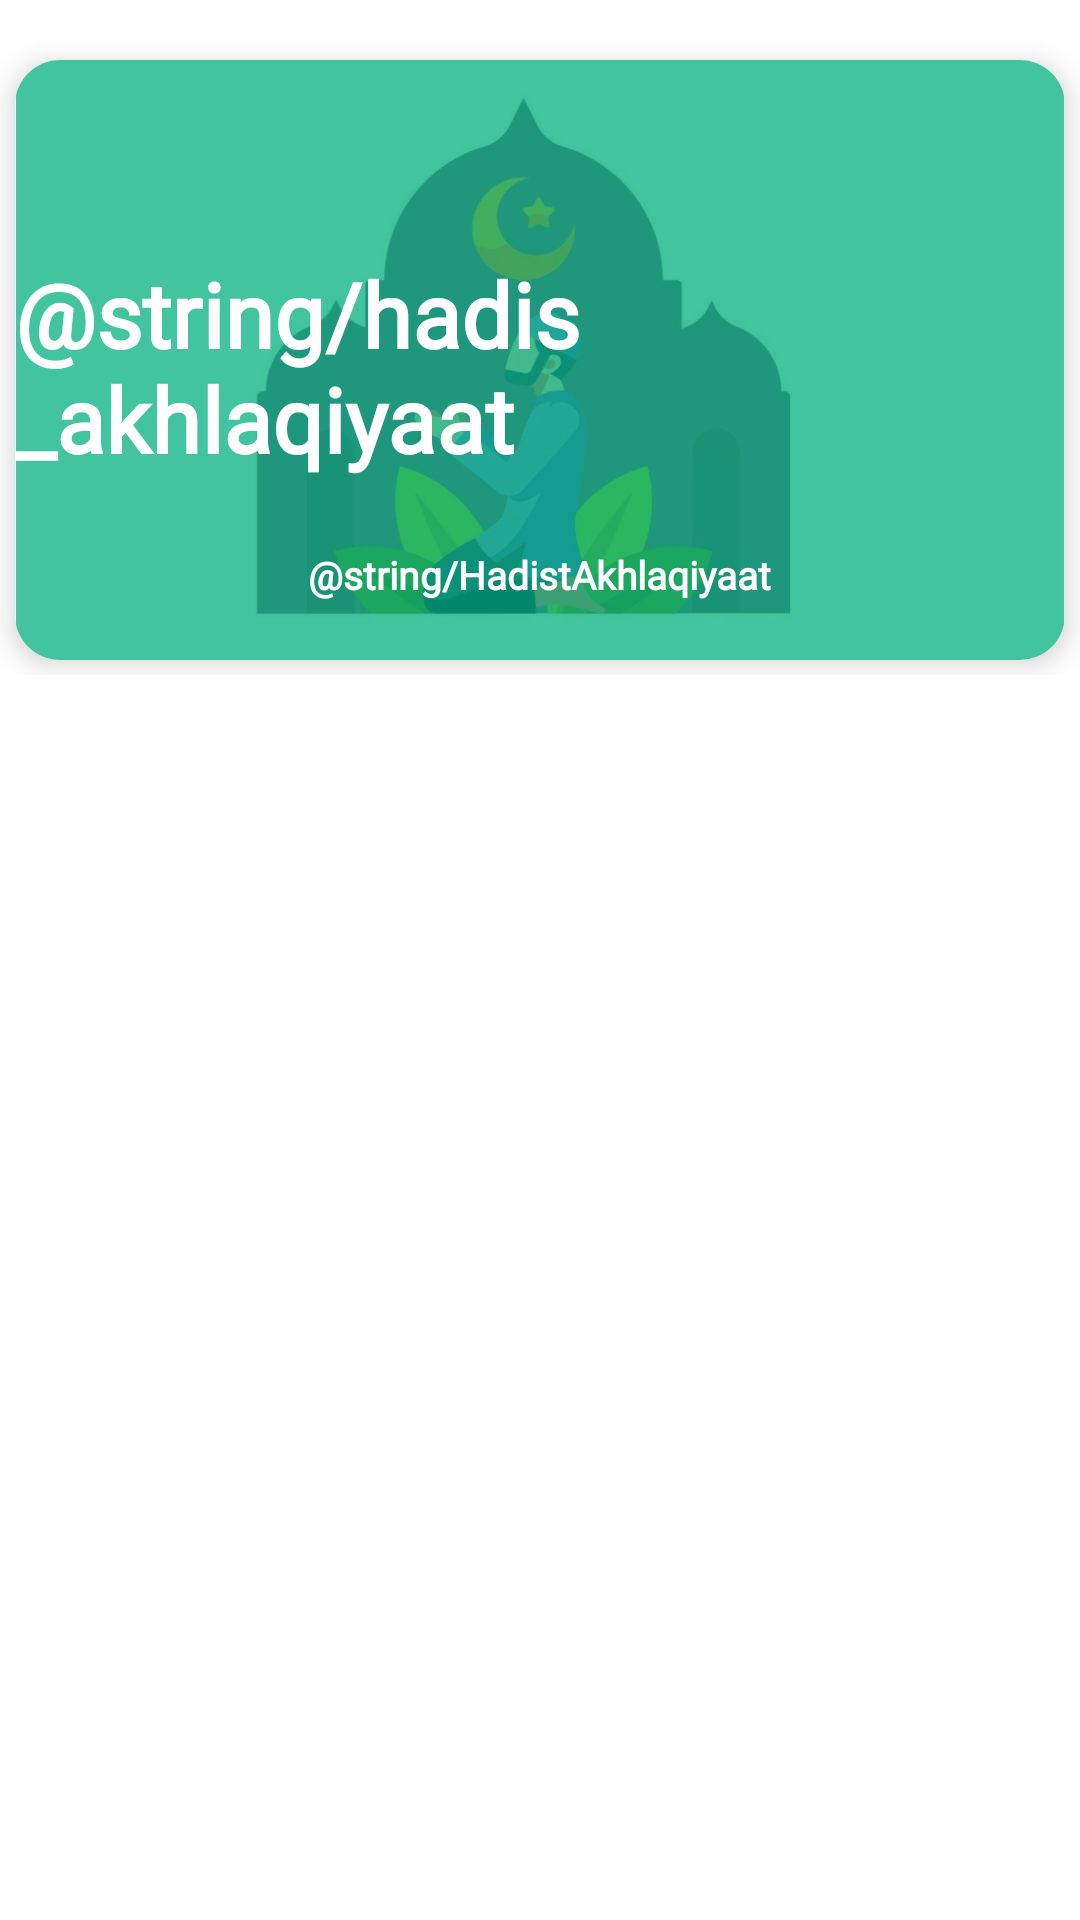

Layout XML and referenced resources for this Android screen:
<!-- AndroidManifest.xml: application theme Theme.SiagaGempaCianjur -->
<!-- res/layout/activity_list_hadist_akhlaqiyaat.xml -->
<?xml version="1.0" encoding="utf-8"?>
<RelativeLayout xmlns:android="http://schemas.android.com/apk/res/android"
    xmlns:app="http://schemas.android.com/apk/res-auto"
    xmlns:tools="http://schemas.android.com/tools"
    android:layout_width="match_parent"
    android:layout_height="match_parent"
    tools:context=".Main.ListHadist.DaftarHadist.SubDaftarHadist.ListHadistAkhlaqiyaat">

    <FrameLayout
        android:id="@+id/TitleHadist"
        android:layout_width="match_parent"
        android:layout_height="wrap_content"
        app:layout_constraintEnd_toEndOf="parent"
        app:layout_constraintStart_toStartOf="parent"
        app:layout_constraintTop_toTopOf="parent">

        <android.support.v7.widget.CardView
            android:layout_width="350dp"
            android:layout_height="200dp"
            android:layout_gravity="center_horizontal"
            android:layout_marginTop="20dp"
            android:layout_marginBottom="5dp"
            android:background="@color/green"
            app:cardCornerRadius="15dp"
            app:cardElevation="5dp">

            <ImageView
                android:layout_width="match_parent"
                android:layout_height="match_parent"
                android:scaleType="centerCrop"
                android:src="@drawable/gambardoa" />

            <LinearLayout
                android:layout_width="match_parent"
                android:layout_height="wrap_content"
                android:layout_gravity="center_vertical"
                android:orientation="vertical">

                <TextView
                    android:id="@+id/JudulHadistAkhlaqiyaat"
                    android:layout_width="wrap_content"
                    android:layout_height="wrap_content"
                    android:layout_gravity="center_horizontal"
                    android:layout_marginTop="60dp"
                    android:fontFamily="@font/century1"
                    android:text="@string/hadis_akhlaqiyaat"
                    android:textColor="@color/white"
                    android:textSize="30dp"
                    android:textStyle="bold" />

                <TextView
                    android:layout_width="wrap_content"
                    android:layout_height="wrap_content"
                    android:layout_gravity="center_horizontal"
                    android:layout_marginTop="8dp"
                    android:fontFamily="@font/century1"
                    android:justificationMode="inter_word"
                    android:padding="15dp"
                    android:text="@string/HadistAkhlaqiyaat"
                    android:textColor="@color/white"
                    android:textSize="13dp"
                    android:textStyle="bold" />

            </LinearLayout>

        </android.support.v7.widget.CardView>

    </FrameLayout>

    <androidx.recyclerview.widget.RecyclerView
        android:id="@+id/rv_hadist_akhlaqiyaat"
        android:layout_width="match_parent"
        android:layout_height="wrap_content"
        android:layout_below="@id/TitleHadist"
        android:layout_marginTop="20dp"
        tools:listitem="@layout/item_list_hadist_akhlaqiyaat" />

</RelativeLayout>
<!-- res/layout/item_list_hadist_akhlaqiyaat.xml (included above) -->
<?xml version="1.0" encoding="utf-8"?>
<RelativeLayout xmlns:android="http://schemas.android.com/apk/res/android"
    xmlns:app="http://schemas.android.com/apk/res-auto"
    xmlns:tools="http://schemas.android.com/tools"
    android:layout_width="match_parent"
    android:layout_height="wrap_content"
    android:background="@color/background_grey"
    android:orientation="horizontal"
    android:padding="10dp">

    <android.support.v7.widget.CardView
        android:layout_width="match_parent"
        android:layout_height="220dp"
        app:cardCornerRadius="8dp"
        app:cardElevation="2dp"
        android:layout_marginBottom="1dp">

        <androidx.constraintlayout.widget.ConstraintLayout
            android:layout_width="match_parent"
            android:layout_height="match_parent">

            <LinearLayout
                android:id="@+id/judulHadist"
                android:layout_width="match_parent"
                android:layout_height="wrap_content"
                app:layout_constraintTop_toTopOf="parent"
                app:layout_constraintStart_toStartOf="parent">

                <ImageView
                    android:layout_width="30dp"
                    android:layout_height="30dp"
                    android:src="@drawable/icon5"
                    android:layout_marginLeft="20dp"
                    android:layout_marginTop="15dp"/>

            </LinearLayout>

                <LinearLayout
                    android:layout_width="match_parent"
                    android:layout_height="match_parent"
                    android:orientation="vertical">

                    <TextView
                        android:id="@+id/tv_ArabicHadistAkhlaqiyaat"
                        android:layout_width="wrap_content"
                        android:layout_height="wrap_content"
                        android:text="لاَ تَقُومُ السَّاعَةُ عَلَى أَحَدٍ يَقُولُ : اَللهُ اَللهُ"
                        android:textSize="20dp"
                        android:textStyle="bold"
                        android:textColor="@color/grey_text"
                        android:layout_marginTop="30dp"
                        android:padding="15dp"
                        android:layout_gravity="center_horizontal"/>

                    <TextView
                        android:id="@+id/tv_LatinHadistAkhlaqiyaat"
                        android:layout_width="wrap_content"
                        android:layout_height="wrap_content"
                        tools:text="Laa taquumus saa’atu ‘alaa ahadin yaquulu Allah… Allah… (HR Muslim)"
                        android:justificationMode="inter_word"
                        android:textSize="13dp"
                        android:textStyle="italic"
                        android:fontFamily="@font/century1"
                        android:textColor="@color/grey_text"
                        android:layout_marginLeft="20dp"
                        android:layout_marginRight="20dp"
                        android:layout_marginTop="10dp"
                        android:layout_marginBottom="10dp"
                        android:layout_gravity="center_horizontal"/>

                    <TextView
                        android:id="@+id/tv_ArtiHadistAkhlaqiyaat"
                        android:layout_width="wrap_content"
                        android:layout_height="wrap_content"
                        android:layout_gravity="center_horizontal"
                        android:layout_marginLeft="20dp"
                        android:layout_marginRight="20dp"
                        android:justificationMode="inter_word"
                        android:fontFamily="@font/century"
                        android:textColor="@color/grey_text"
                        android:textSize="13dp"
                        android:textStyle="bold"
                        tools:text="Artinya: Tidak akan datang kiamat selama masih ada yang mengucap Allah… Allah…" />

                </LinearLayout>

            </androidx.constraintlayout.widget.ConstraintLayout>


    </android.support.v7.widget.CardView>

</RelativeLayout>
<!-- resources referenced by this layout -->
<resources>
  <color name="background_grey">#F7F7F7</color>
  <color name="green">#029C6F</color>
  <color name="grey_text">#4A4A4A</color>
  <color name="white">#FFFFFFFF</color>
  <!-- drawable gambardoa: jpg bitmap (drawable, 72995 bytes) -->
  <!-- drawable icon5: png bitmap (drawable, 56408 bytes) -->
  <style name="Theme.SiagaGempaCianjur" parent="Theme.MaterialComponents.DayNight.DarkActionBar">
          
          <item name="colorPrimary">@color/purple_500</item>
          <item name="colorPrimaryVariant">@color/purple_700</item>
          <item name="colorOnPrimary">@color/white</item>
          
          <item name="colorSecondary">@color/teal_200</item>
          <item name="colorSecondaryVariant">@color/teal_700</item>
          <item name="colorOnSecondary">@color/black</item>
          
          <item name="android:statusBarColor" tools:targetApi="l">?attr/colorPrimaryVariant</item>
          
      </style>
  <color name="purple_500">#FF2E2E</color>
  <color name="purple_700">#FF2E2E</color>
  <color name="teal_200">#FF03DAC5</color>
  <color name="teal_700">#FF018786</color>
  <color name="black">#FF000000</color>
</resources>
